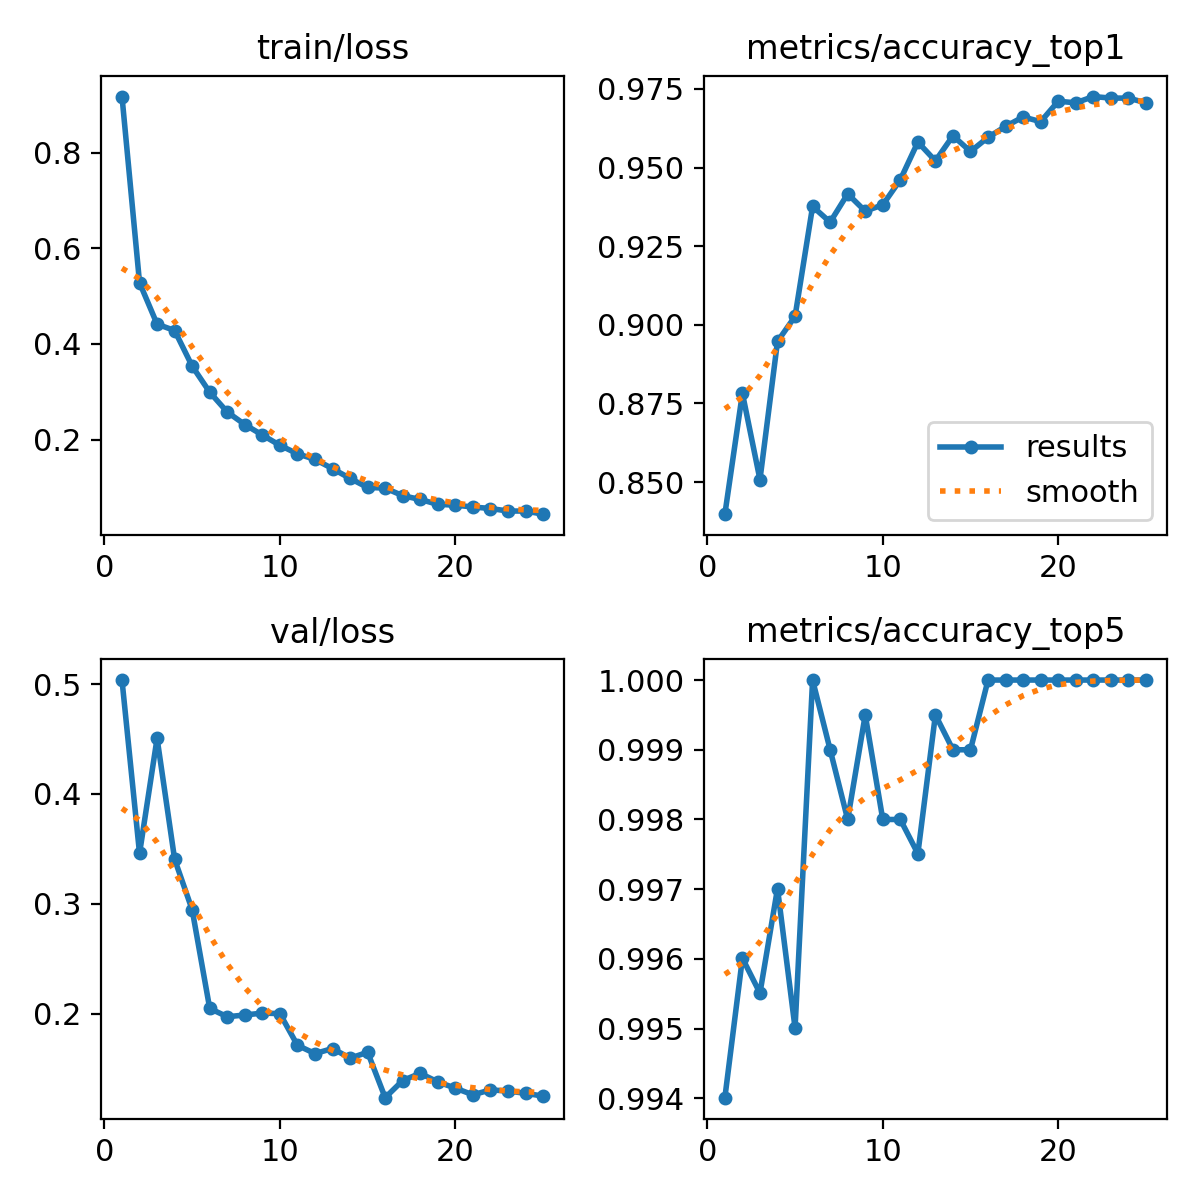

The table this chart was drawn from, first rows:
epoch, time, train/loss, metrics/accuracy_top1, metrics/accuracy_top5, val/loss, lr/pg0, lr/pg1, lr/pg2
1, 98.79, 0.917, 0.8398, 0.994, 0.5037, 0.0003324, 0.0003324, 0.06709
2, 207.2, 0.528, 0.8782, 0.996, 0.3458, 0.0006631, 0.0006631, 0.03409
3, 300.7, 0.4415, 0.8508, 0.9955, 0.4507, 0.0009835, 0.0009835, 0.001078
4, 391.6, 0.4281, 0.8947, 0.997, 0.3405, 0.0009652, 0.0009652, 0.0009652
5, 484.8, 0.3537, 0.9027, 0.995, 0.2945, 0.0009388, 0.0009388, 0.0009388
6, 582.8, 0.2993, 0.9376, 1, 0.2047, 0.0009055, 0.0009055, 0.0009055
7, 677.2, 0.2579, 0.9326, 0.999, 0.1971, 0.0008658, 0.0008658, 0.0008658
8, 768.3, 0.2317, 0.9416, 0.998, 0.1987, 0.0008205, 0.0008205, 0.0008205
9, 860.7, 0.2098, 0.9361, 0.9995, 0.2004, 0.0007702, 0.0007702, 0.0007702
10, 953.7, 0.1883, 0.9381, 0.998, 0.2, 0.0007158, 0.0007158, 0.0007158
11, 1046, 0.1706, 0.9461, 0.998, 0.1711, 0.000658, 0.000658, 0.000658
12, 1139, 0.1589, 0.9581, 0.9975, 0.1636, 0.0005978, 0.0005978, 0.0005978
13, 1236, 0.1395, 0.9521, 0.9995, 0.1682, 0.0005361, 0.0005361, 0.0005361
14, 1330, 0.1191, 0.9601, 0.999, 0.1594, 0.0004739, 0.0004739, 0.0004739
15, 1427, 0.1002, 0.9551, 0.999, 0.1648, 0.0004122, 0.0004122, 0.0004122
16, 1524, 0.09899, 0.9596, 1, 0.1234, 0.000352, 0.000352, 0.000352
17, 1619, 0.08305, 0.9631, 1, 0.139, 0.0002942, 0.0002942, 0.0002942
18, 1714, 0.0751, 0.9661, 1, 0.1456, 0.0002398, 0.0002398, 0.0002398
19, 1808, 0.06496, 0.9646, 1, 0.1377, 0.0001895, 0.0001895, 0.0001895
20, 1903, 0.06325, 0.9711, 1, 0.1321, 0.0001442, 0.0001442, 0.0001442
21, 1999, 0.05944, 0.9706, 1, 0.126, 0.0001045, 0.0001045, 0.0001045
22, 2092, 0.05626, 0.9726, 1, 0.1305, 7.12282e-05, 7.12282e-05, 7.12282e-05
23, 2191, 0.051, 0.9721, 1, 0.1295, 4.47606e-05, 4.47606e-05, 4.47606e-05
24, 2285, 0.05092, 0.9721, 1, 0.1274, 2.55513e-05, 2.55513e-05, 2.55513e-05
25, 2380, 0.04442, 0.9706, 1, 0.1249, 1.39032e-05, 1.39032e-05, 1.39032e-05
